The GitHub repository MogusaShirose/mlai_project_final contains a labelled image folder "dataset" with 2 categories: apple, strawberry. Examples follow, each with its label.

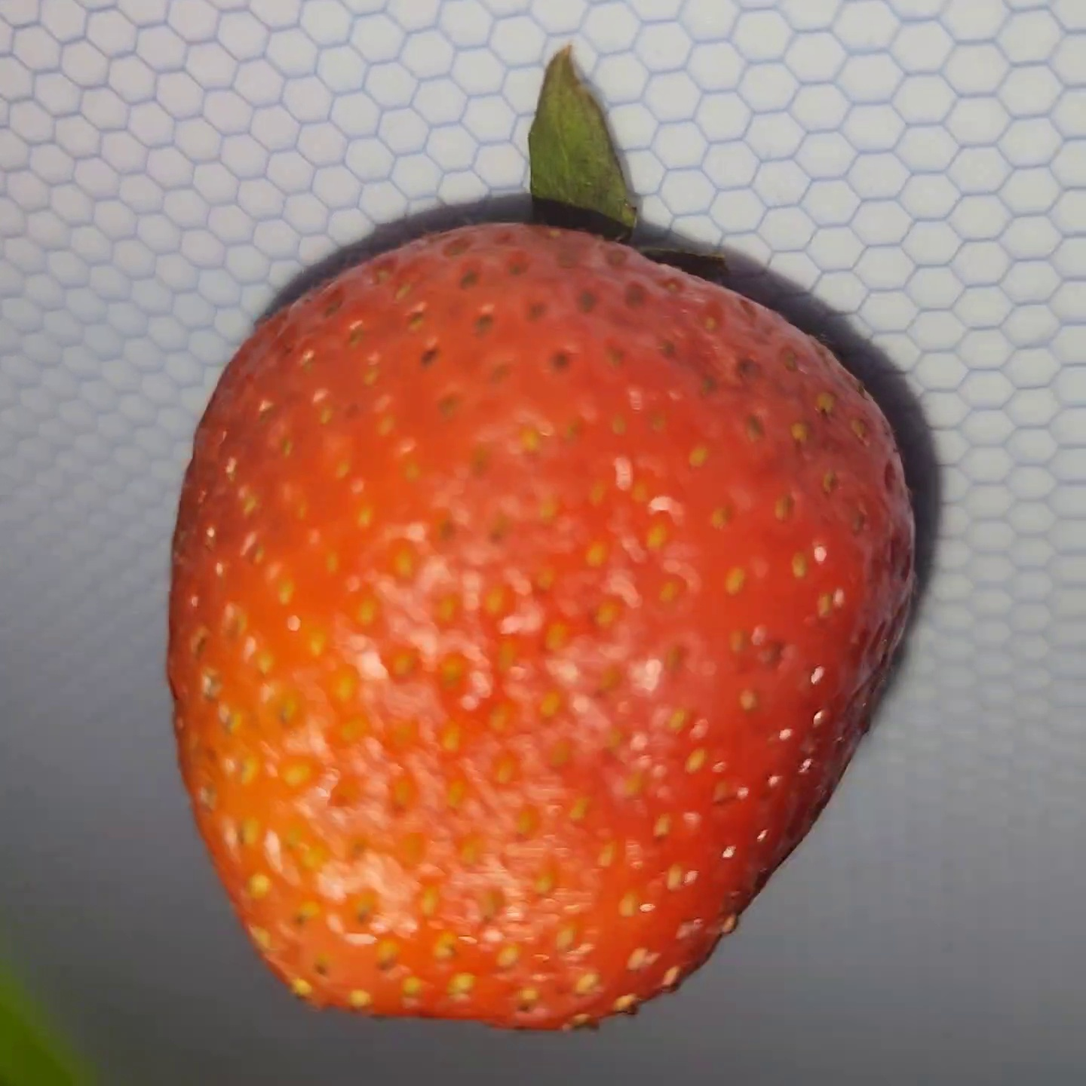
Label: strawberry

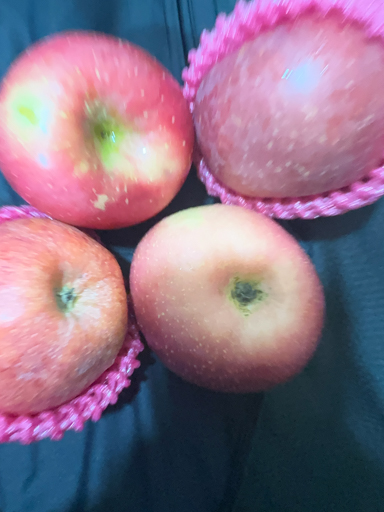
Label: apple

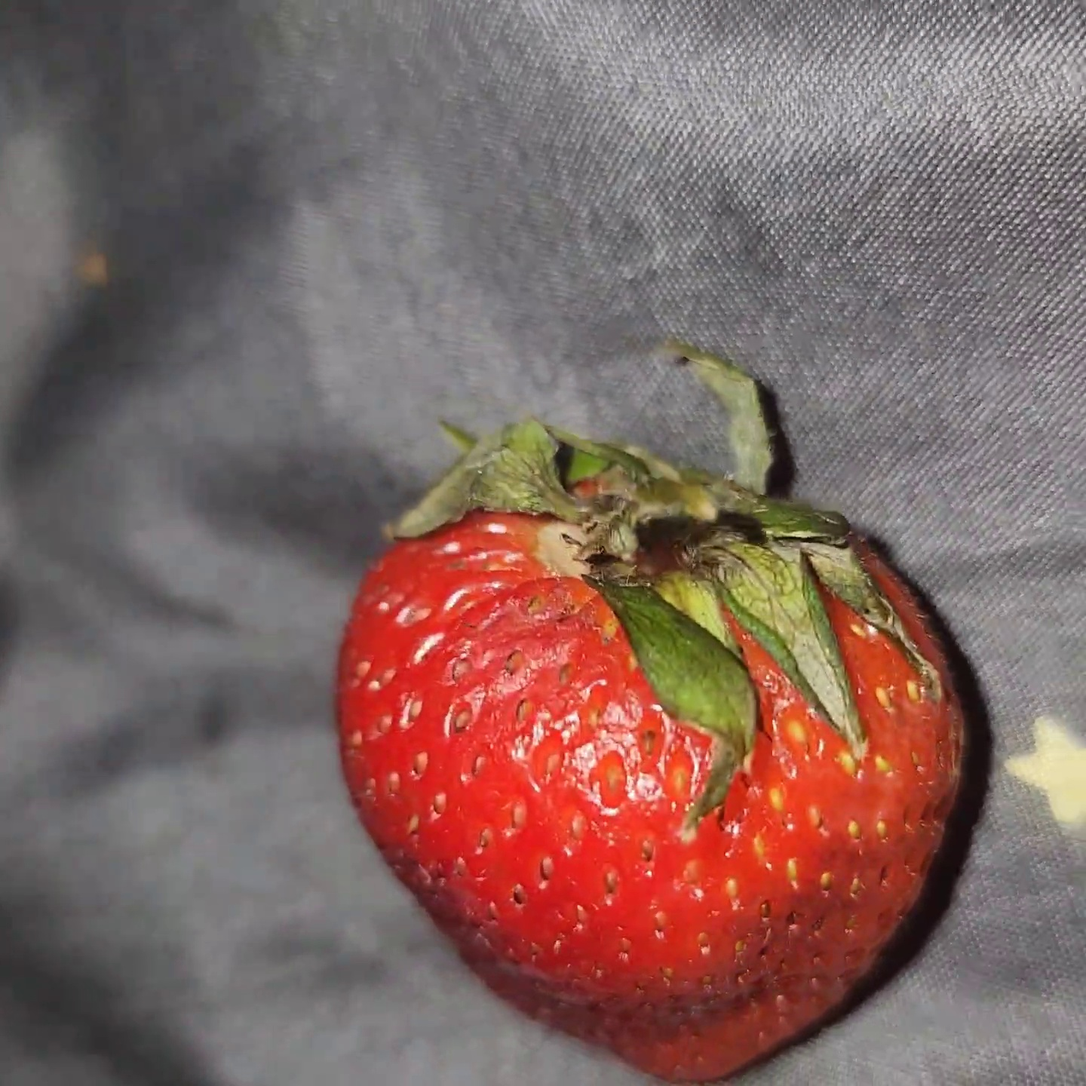
Label: strawberry

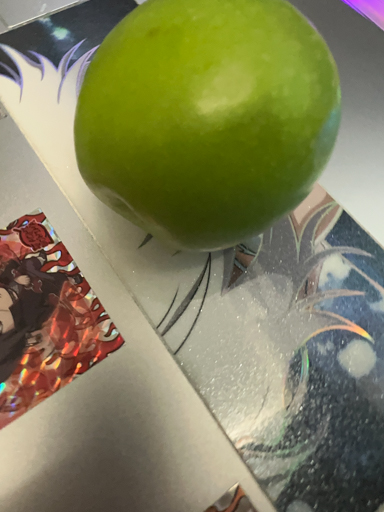
Label: apple

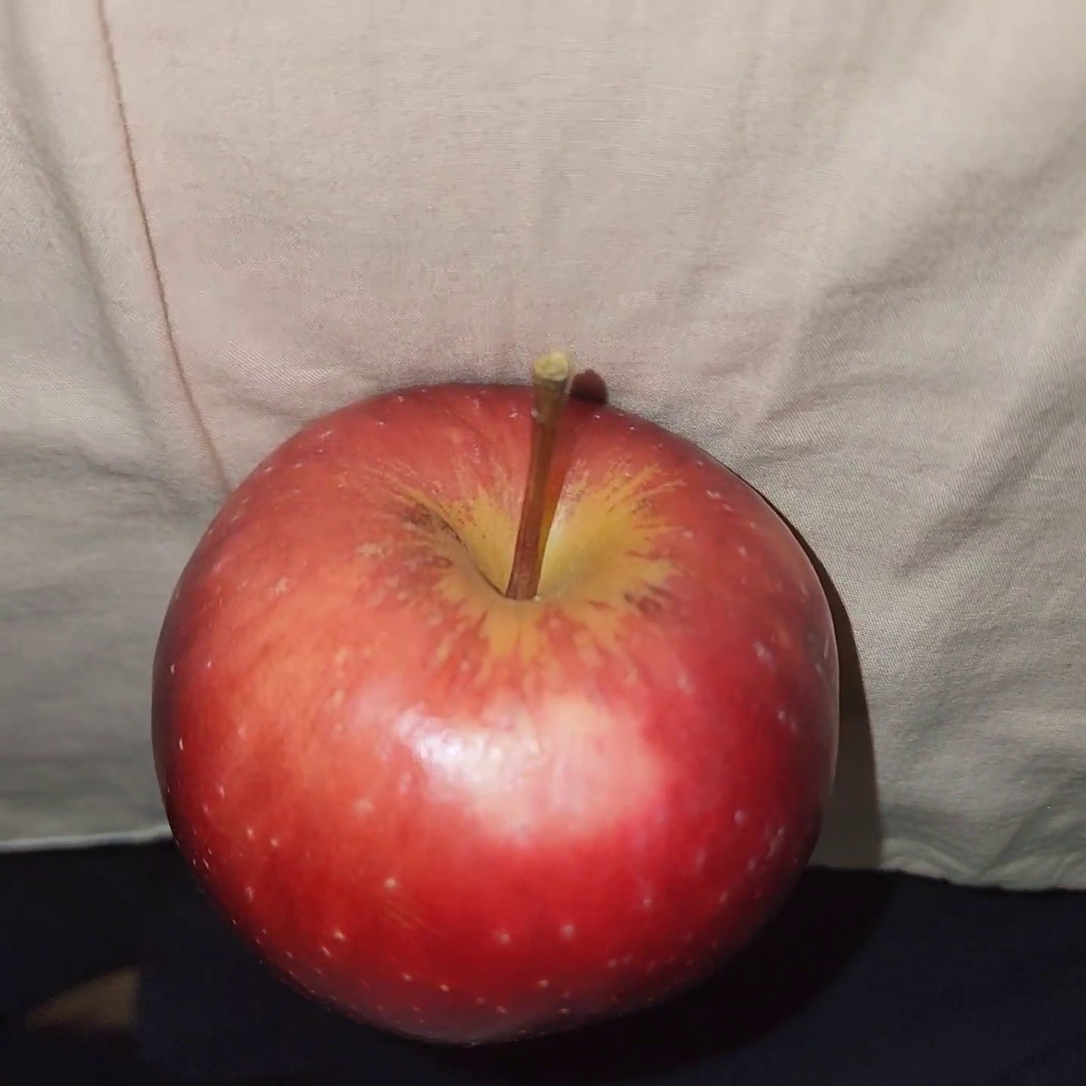
Label: apple

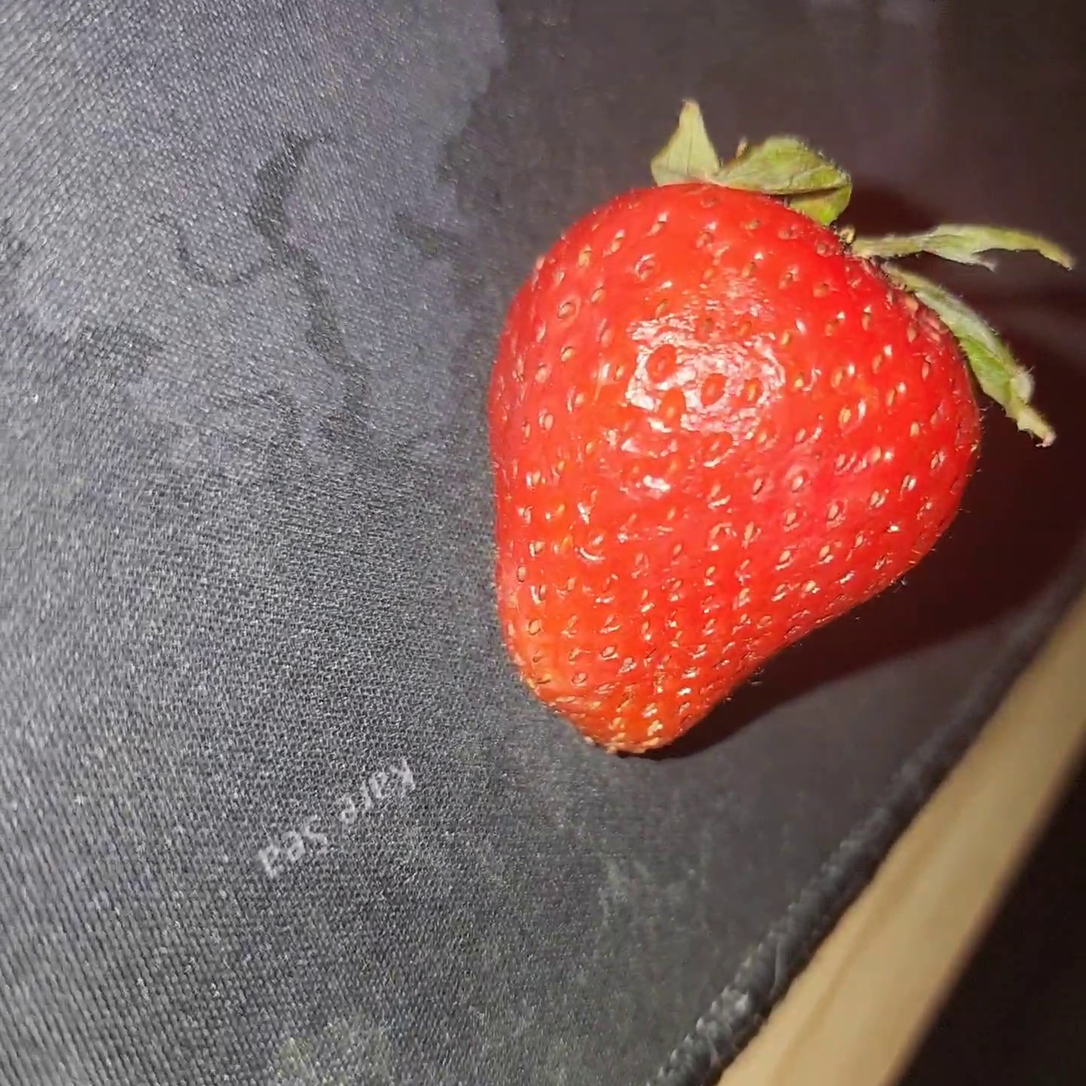
Label: strawberry
